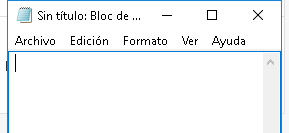
Task: Este proyecto contiene todas las clases vistas en el curso de RPA
Workflow: EscribirTextoEnNotepad

Step 1: Abrir Notepad - Escribir mi primer texto on the element in window 'Sin título: Bloc de notas' (notepad.exe)
